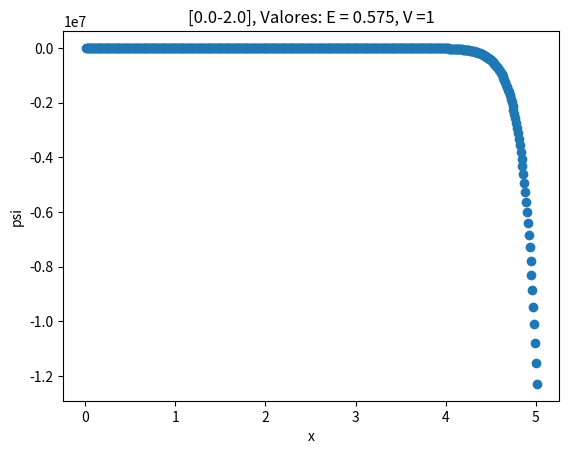

This chart was generated by the following Python code:
import math
import matplotlib.pyplot as pyp
import pylab as pyl

#Definir Valores
E = 0.575
B = 100
V=1

MAX = 5.0

LIM = 2.0
LIMN = 0.0


#Define el valor de la funcion en cada intervalo
def darF(n,phi):
    x=n
    Rta=0.0
    if (x<LIM or x>LIMN):
        Rta= -B*E*phi
    if (x==LIM or x==LIMN):
        Rta= -B*(E-V*0.5)*phi
    if (x>LIM or x<LIMN):
        Rta= -B*(E-V)*phi
    return Rta

#valores de la funcion segun derivadas y valores de los cambios de la variable
psi_r=0.0
dpsi=1.0
u_r=0.0
du=0.01


#el main
u=u_r
psi=psi_r
dp=dpsi
F=darF(u,psi)
dp=dp+0.5*F*du
psi=psi + dp*du

listu=[]
listpsi=[]

#El desgraciado Euler
nova=0
while u < MAX:
    u = u + du
    dp = dp + F*du
    psi = psi + dp*du

    F=darF(u, psi)
    
    listu.append(u)
    listpsi.append(psi)


#calcular?
pyp.scatter(listu,listpsi)
pyp.ylabel("psi")
pyp.xlabel("x")
pyp.title("["+str(LIMN)+"-"+str(LIM)+"], "+"Valores: "+ "E = "+str (E)+", V ="+str(V))
pyp.show()
